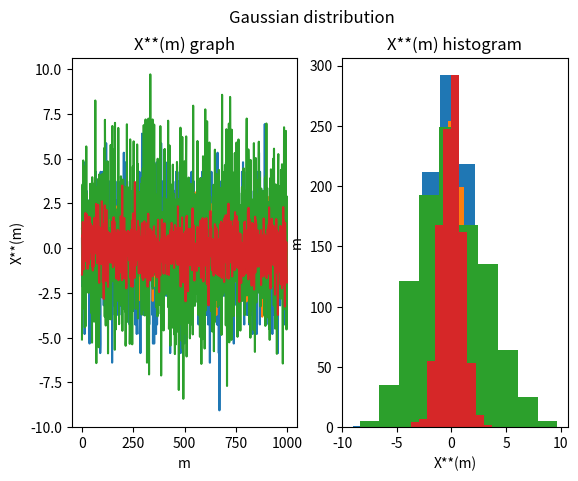

This figure's Python source:
import numpy as np
import scipy.stats as scpy
import matplotlib.pyplot as plt
import random as rnd

N = 100 #sets
M = 1000 #samples

#BERNOULLI (binom with n = 1)
p = 3/4
n = 1
EofX = n*p
VarofX = EofX*(1-p)

A = np.empty((0, M), int) #crea una matriz de 0 rows y 1000 columns que está vacia y va a recibir floats

for fila in range(N):
    A = np.append(A, [np.array(scpy.bernoulli.rvs(p, size=M))], axis = 0)#añade la fila (axis = 0 es filas, 1 para columnas), esta fila es la generación de 1000 samples

Z = np.multiply(np.subtract(A, EofX), 1/VarofX)

X_asterisk = np.empty((0,M), float)
for columna in Z.T:
    sum = 0.0
    for sample in columna:
       sum += sample
    sum /= np.sqrt(N)
    X_asterisk = np.append(X_asterisk, sum)

plt.subplot(1, 2, 1)
plt.title('X**(m) graph')
plt.plot(X_asterisk)
plt.ylabel('X**(m)')
plt.xlabel('m')
plt.subplot(1, 2, 2)
plt.title('X**(m) histogram')
plt.hist(X_asterisk)
plt.xlabel('X**(m)')
plt.ylabel('m')
plt.suptitle('Bernoulli distribution')
plt.show()


#UNIFORM [a, b]
a = 0
b = 1
EofX = (b + a)/2
VarofX = ((b-a)^2)/12

A = np.empty((0, M), int) #crea una matriz de 0 rows y 1000 columns que está vacia y va a recibir floats

for fila in range(N):
    A = np.append(A, [np.array(scpy.uniform.rvs(loc = a, scale = b - a, size=M))], axis = 0)#añade la fila (axis = 0 es filas, 1 para columnas), esta fila es la generación de 1000 samples

Z = np.multiply(np.subtract(A, EofX), 1/VarofX)

X_asterisk = np.empty((0,M), float)
for columna in Z.T:
    sum = 0.0
    for sample in columna:
       sum += sample
    sum /= np.sqrt(N)
    X_asterisk = np.append(X_asterisk, sum)

plt.subplot(1, 2, 1)
plt.title('X**(m) graph')
plt.plot(X_asterisk)
plt.ylabel('X**(m)')
plt.xlabel('m')
plt.subplot(1, 2, 2)
plt.title('X**(m) histogram')
plt.hist(X_asterisk)
plt.xlabel('X**(m)')
plt.ylabel('m')
plt.suptitle('Uniform distribution')
plt.show()

#EXPONENTIAL
lamb = 1
EofX = 1/lamb
VarofX = 1/(lamb^2)
A = np.empty((0, M), int) #crea una matriz de 0 rows y 1000 columns que está vacia y va a recibir floats

for fila in range(N):
    A = np.append(A, [np.array(scpy.expon.rvs(scale = 1/lamb, size=M))], axis = 0)#añade la fila (axis = 0 es filas, 1 para columnas), esta fila es la generación de 1000 samples

Z = np.multiply(np.subtract(A, EofX), 1/VarofX)

X_asterisk = np.empty((0,M), float)
for columna in Z.T:
    sum = 0.0
    for sample in columna:
       sum += sample
    sum /= np.sqrt(N)
    X_asterisk = np.append(X_asterisk, sum)

plt.subplot(1, 2, 1)
plt.title('X**(m) graph')
plt.plot(X_asterisk)
plt.ylabel('X**(m)')
plt.xlabel('m')
plt.subplot(1, 2, 2)
plt.title('X**(m) histogram')
plt.hist(X_asterisk)
plt.xlabel('X**(m)')
plt.ylabel('m')
plt.suptitle('Exponential distribution')
plt.show()

#GAUSSIAN
EofX = 1
VarofX = 1

A = np.empty((0, M), int) #crea una matriz de 0 rows y 1000 columns que está vacia y va a recibir floats

for fila in range(N):
    A = np.append(A, [np.array(scpy.norm.rvs(loc = EofX, scale = VarofX, size=M))], axis = 0)#añade la fila (axis = 0 es filas, 1 para columnas), esta fila es la generación de 1000 samples

Z = np.multiply(np.subtract(A, EofX), 1/VarofX)

X_asterisk = np.empty((0,M), float)
for columna in Z.T:
    sum = 0.0
    for sample in columna:
       sum += sample
    sum /= np.sqrt(N)
    X_asterisk = np.append(X_asterisk, sum)

plt.subplot(1, 2, 1)
plt.title('X**(m) graph')
plt.plot(X_asterisk)
plt.ylabel('X**(m)')
plt.xlabel('m')
plt.subplot(1, 2, 2)
plt.title('X**(m) histogram')
plt.hist(X_asterisk)
plt.xlabel('X**(m)')
plt.ylabel('m')
plt.suptitle('Gaussian distribution')
plt.show()


